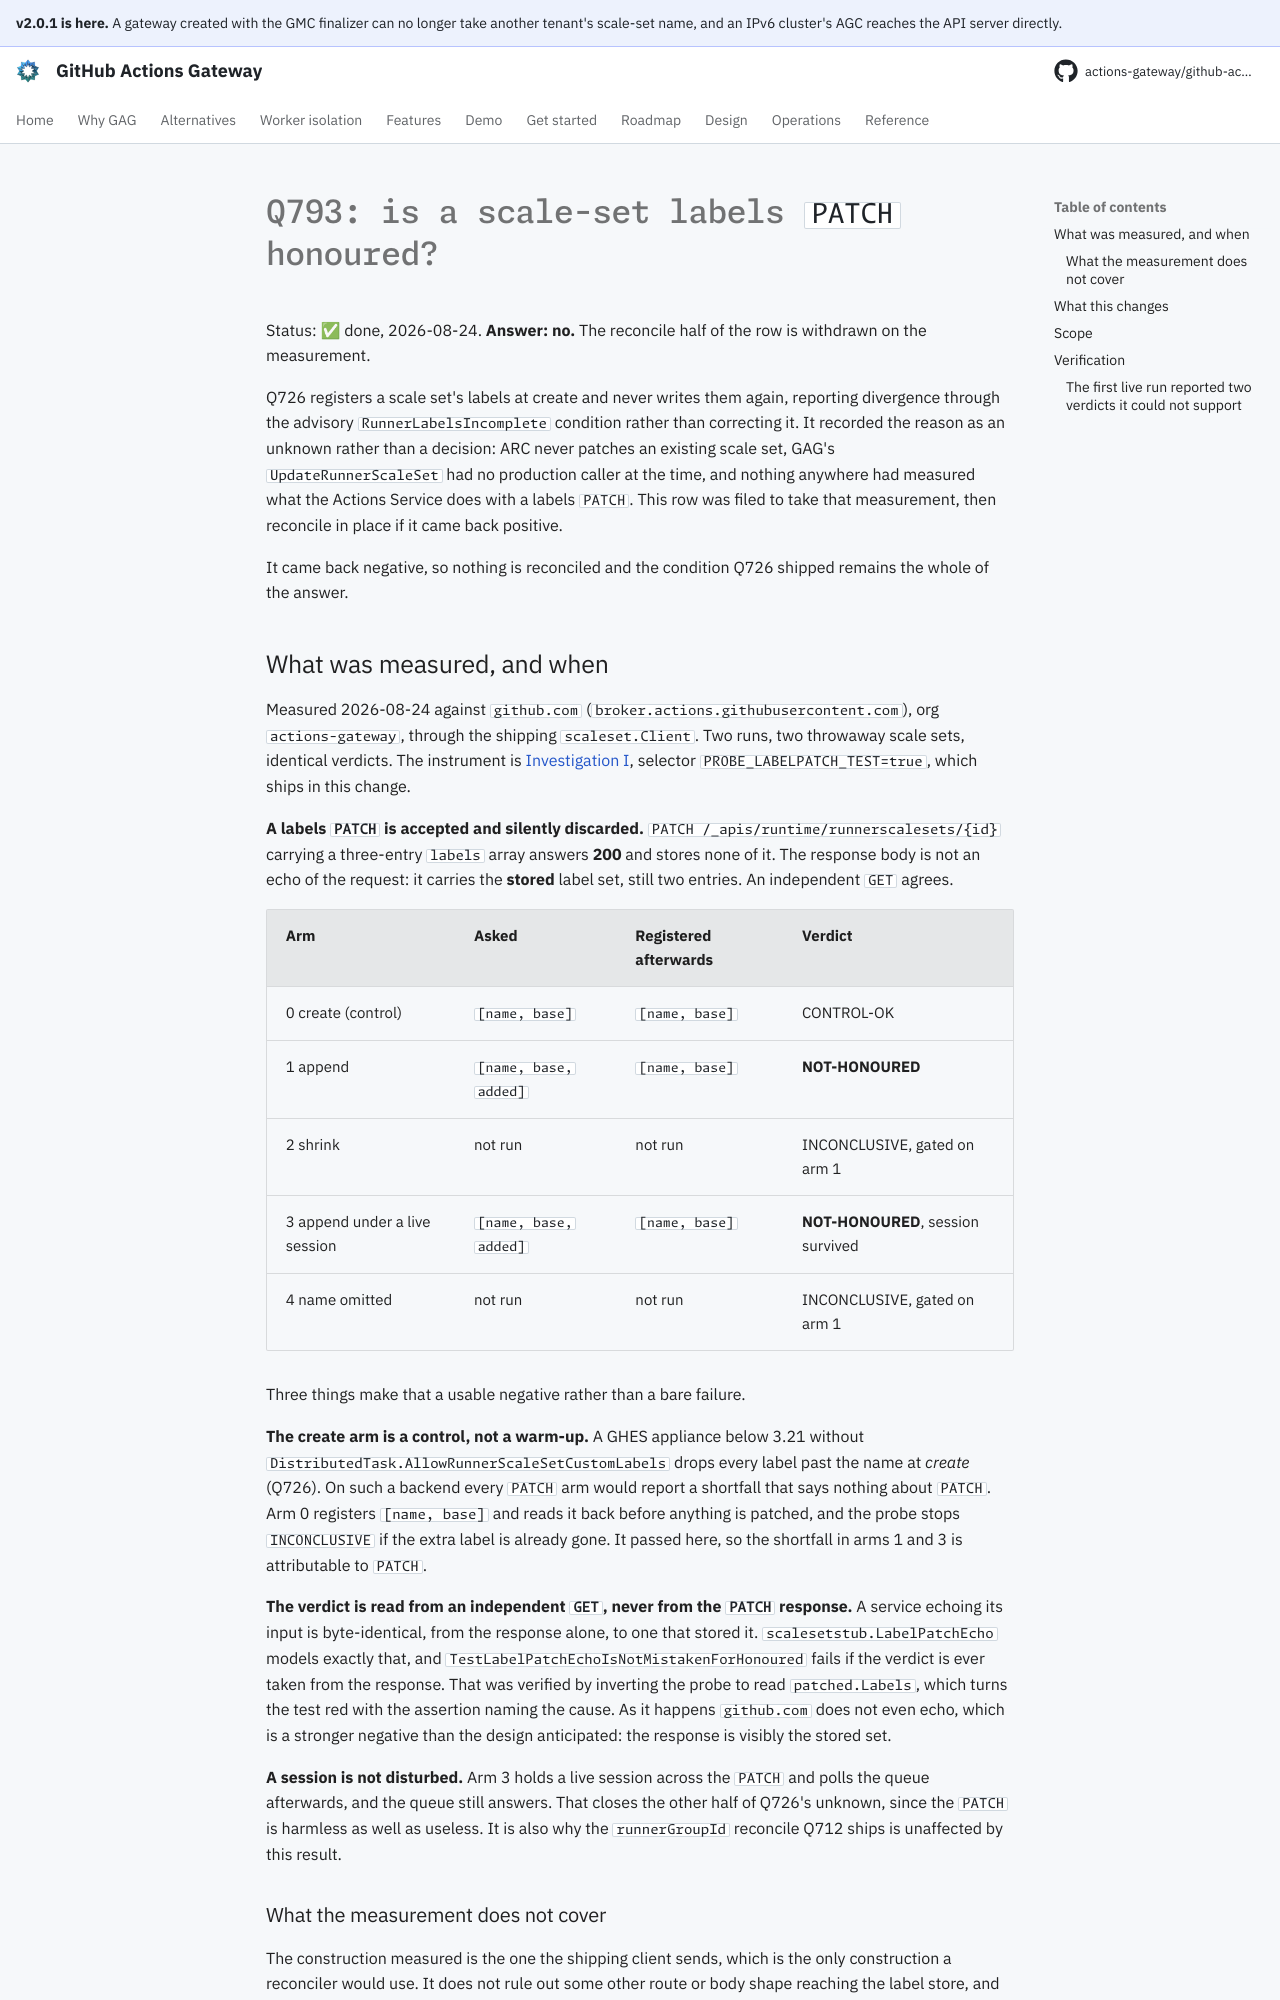

repository: actions-gateway/github-actions-gateway · page: dev/plan/archive/q793-labels-patch/index.html · generator: mkdocs

# Q793: is a scale-set labels `PATCH` honoured?

Status: ✅ done, 2026-08-24.
**Answer: no.** The reconcile half of the row is withdrawn on the measurement.

Q726 registers a scale set's labels at create and never writes them again, reporting divergence through the advisory `RunnerLabelsIncomplete` condition rather than correcting it.
It recorded the reason as an unknown rather than a decision: ARC never patches an existing scale set, GAG's `UpdateRunnerScaleSet` had no production caller at the time, and nothing anywhere had measured what the Actions Service does with a labels `PATCH`.
This row was filed to take that measurement, then reconcile in place if it came back positive.

It came back negative, so nothing is reconciled and the condition Q726 shipped remains the whole of the answer.

## What was measured, and when

Measured 2026-08-24 against `github.com` (`broker.actions.githubusercontent.com`), org `actions-gateway`, through the shipping `scaleset.Client`.
Two runs, two throwaway scale sets, identical verdicts.
The instrument is [Investigation I](../../development/testing.md#the-credential-gated-probe-scenarios), selector `PROBE_LABELPATCH_TEST=true`, which ships in this change.

**A labels `PATCH` is accepted and silently discarded.** `PATCH /_apis/runtime/runnerscalesets/{id}` carrying a three-entry `labels` array answers **200** and stores none of it.
The response body is not an echo of the request: it carries the **stored** label set, still two entries.
An independent `GET` agrees.

| Arm | Asked | Registered afterwards | Verdict |
|---|---|---|---|
| 0 create (control) | `[name, base]` | `[name, base]` | CONTROL-OK |
| 1 append | `[name, base, added]` | `[name, base]` | **NOT-HONOURED** |
| 2 shrink | not run | not run | INCONCLUSIVE, gated on arm 1 |
| 3 append under a live session | `[name, base, added]` | `[name, base]` | **NOT-HONOURED**, session survived |
| 4 name omitted | not run | not run | INCONCLUSIVE, gated on arm 1 |

Three things make that a usable negative rather than a bare failure.

**The create arm is a control, not a warm-up.** A GHES appliance below 3.21 without `DistributedTask.AllowRunnerScaleSetCustomLabels` drops every label past the name at *create* (Q726).
On such a backend every `PATCH` arm would report a shortfall that says nothing about `PATCH`.
Arm 0 registers `[name, base]` and reads it back before anything is patched, and the probe stops `INCONCLUSIVE` if the extra label is already gone.
It passed here, so the shortfall in arms 1 and 3 is attributable to `PATCH`.

**The verdict is read from an independent `GET`, never from the `PATCH` response.** A service echoing its input is byte-identical, from the response alone, to one that stored it.
`scalesetstub.LabelPatchEcho` models exactly that, and `TestLabelPatchEchoIsNotMistakenForHonoured` fails if the verdict is ever taken from the response.
That was verified by inverting the probe to read `patched.Labels`, which turns the test red with the assertion naming the cause.
As it happens `github.com` does not even echo, which is a stronger negative than the design anticipated: the response is visibly the stored set.

**A session is not disturbed.** Arm 3 holds a live session across the `PATCH` and polls the queue afterwards, and the queue still answers.
That closes the other half of Q726's unknown, since the `PATCH` is harmless as well as useless.
It is also why the `runnerGroupId` reconcile Q712 ships is unaffected by this result.
